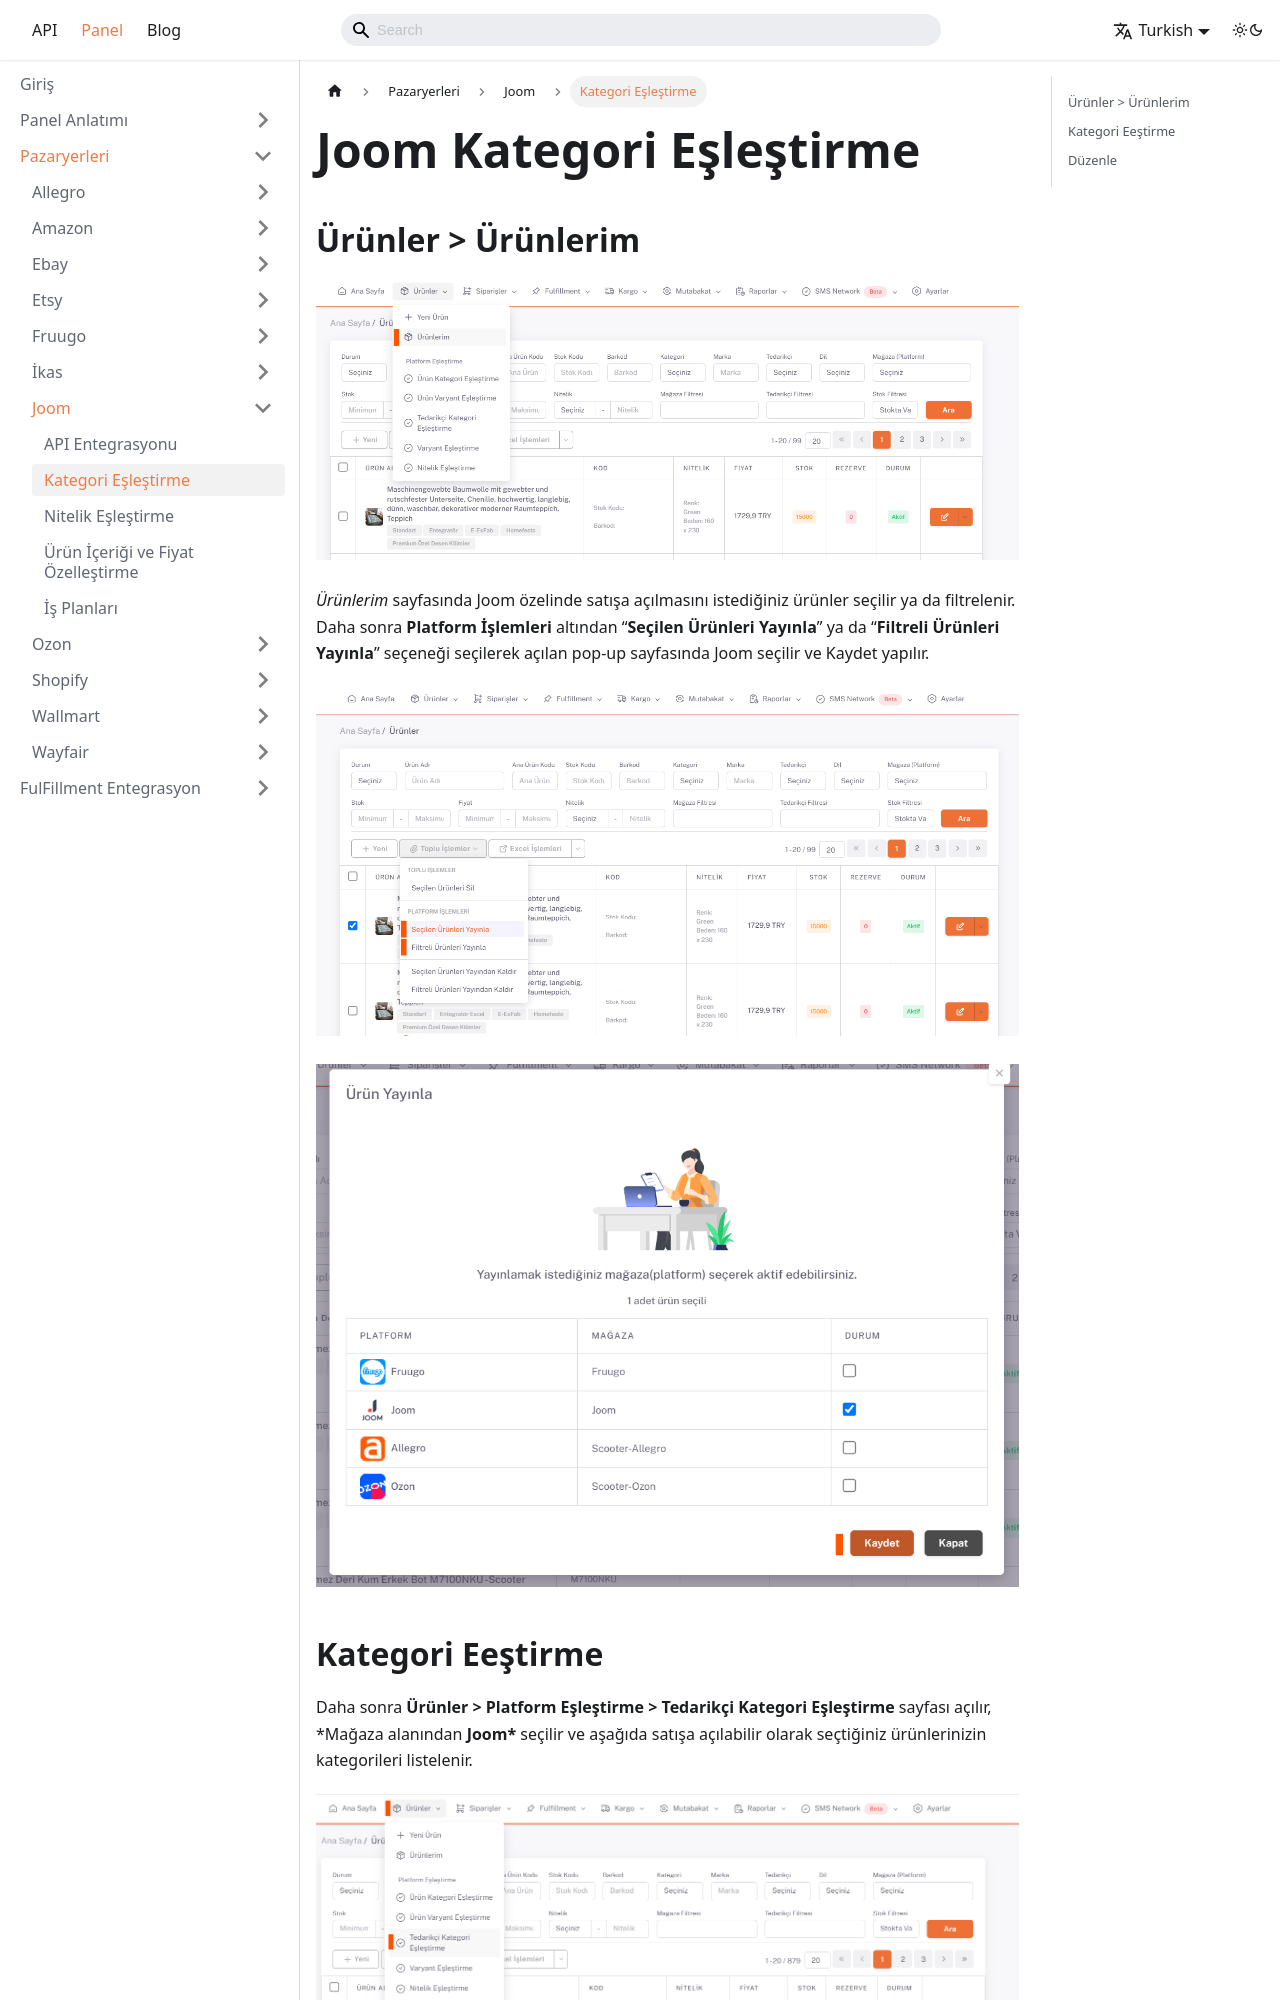

repository: aytek55/shopiverse · page: docs/dashboard/marketplaces/joom/joom-category-matching/index.html · generator: docusaurus

---
sidebar_label: 'Kategori Eşleştirme'
sidebar_position: 2
---


# Joom Kategori Eşleştirme 

## Ürünler > Ürünlerim

![JoomMyProducts](../joom/img/JoomMyProducts.png)

*Ürünlerim* sayfasında Joom özelinde satışa açılmasını istediğiniz ürünler seçilir ya da filtrelenir. Daha sonra **Platform İşlemleri** altından “**Seçilen Ürünleri Yayınla**” ya da “**Filtreli Ürünleri Yayınla**” seçeneği seçilerek açılan pop-up sayfasında Joom seçilir ve Kaydet yapılır. 

![JoomMyProductsSelected](../joom/img/JoomMyProductsSelected.png)

![JoomMyProductsSelectedView](../joom/img/JoomMyProductsSelectedView.png)

## Kategori Eeştirme

Daha sonra **Ürünler > Platform Eşleştirme > Tedarikçi Kategori Eşleştirme** sayfası açılır, *Mağaza alanından **Joom*** seçilir ve aşağıda satışa açılabilir olarak seçtiğiniz ürünlerinizin kategorileri listelenir. 

![JoomMyProductsSelectedViewCategory](../joom/img/JoomMyProductsSelectedViewCategory.png)

![JoomMyProductsSelectedViewCategoryView](../joom/img/JoomMyProductsSelectedViewCategoryView.png)
